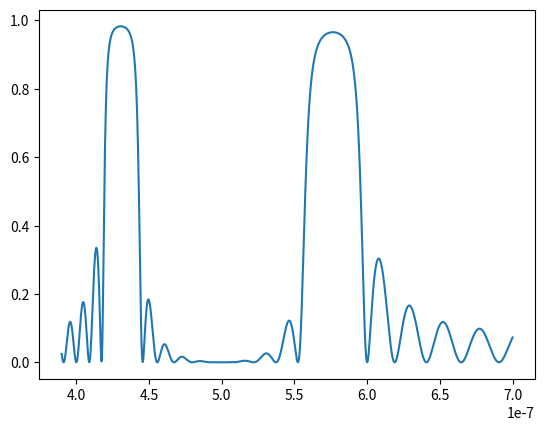

The matplotlib source for this figure:
# -*- coding: utf-8 -*-
"""
Created on Thu May 18 19:12:57 2017

@author: gbaechle
"""

import numpy as np
import matplotlib.pyplot as plt

plt.close('all')


#can be used interchangably from S to M or from M to S
def from_S_to_M(S):
    
    return 1/S[1,1]*np.array([[S[0,0]*S[1,1]-S[0,1]*S[1,0], S[0,1]], [-S[1,0], 1]])

    
def Fresnel_equations(n1, n2, theta1, polarized='s'):
    
    cos_theta1 = np.cos(theta1)
    cos_theta2 = np.sqrt(1 -(n1/n2)**2 * np.sin(theta1)**2)
    
    if polarized == 's' or polarized == 'TE':
        r = (n1*cos_theta1 - n2*cos_theta2)/(n1*cos_theta1 + n2*cos_theta2)
        t = 1+r
        return r, t
        
    else:
        sec_theta1 = 1/cos_theta1
        sec_theta2 = 1/cos_theta2
        r = (n1*sec_theta1 - n2*sec_theta2)/(n1*sec_theta1 + n2*sec_theta2)
        t = (1+r)*cos_theta1/cos_theta2
        return r, t
        
def propagation_followed_by_boundary(n1, n2, phi):
    
     one_over_t = (n2+n1)*np.exp(1j*phi)
     r_over_t = (n2-n1)*np.exp(1j*phi)
     
     M = 1/(2*n2)*np.array([[np.conj(one_over_t), r_over_t], [np.conj(r_over_t), one_over_t]], dtype=complex)
     return M
    
        
def dielectric_Brag_grating(N, n1, n2, phi1, phi2):

    M1 = propagation_followed_by_boundary(n1, n2, phi1)
    M2 = propagation_followed_by_boundary(n2, n1, phi2)
    
    M0 = M2 @ M1
    
    M = np.linalg.matrix_power(M0, N)
    
    S = from_S_to_M(M)
    
    t = S[0,0]
    r = S[0,1]
    
    return r, t
    
def dielectric_Brag_grating_spectrum(N, n1, n2, d1, d2, resolution=1000, plot=True):     
    
    lambdas = np.linspace(390E-9, 700E-9, resolution)
    k = 2*np.pi/lambdas
    
    phis1 = n1*k*d1
    phis2 = n2*k*d2
    
    total_reflectance = []
    total_transmittance = []
    
    for (phi1, phi2) in zip(phis1, phis2):
        r, t = dielectric_Brag_grating(N, n1, n2, phi1, phi2)
        total_reflectance.append(np.abs(r)**2)
        total_transmittance.append(np.abs(t)**2)
        
    plt.figure()
    plt.plot(lambdas, total_reflectance)
    plt.show()
        
    return lambdas, total_reflectance, total_transmittance
    
    
def dielectric_Brag_grating_spectrum_unmatched_medium(d, N):
    
    pass
      
if __name__ == '__main__':
    
    N = 10
    n1 = 1.45
    n2 = 1.451
    n2 = 2
    d1 = 250E-9
    d2 = 250E-9
    
    dielectric_Brag_grating_spectrum(N, n1, n2, d1, d2)

    